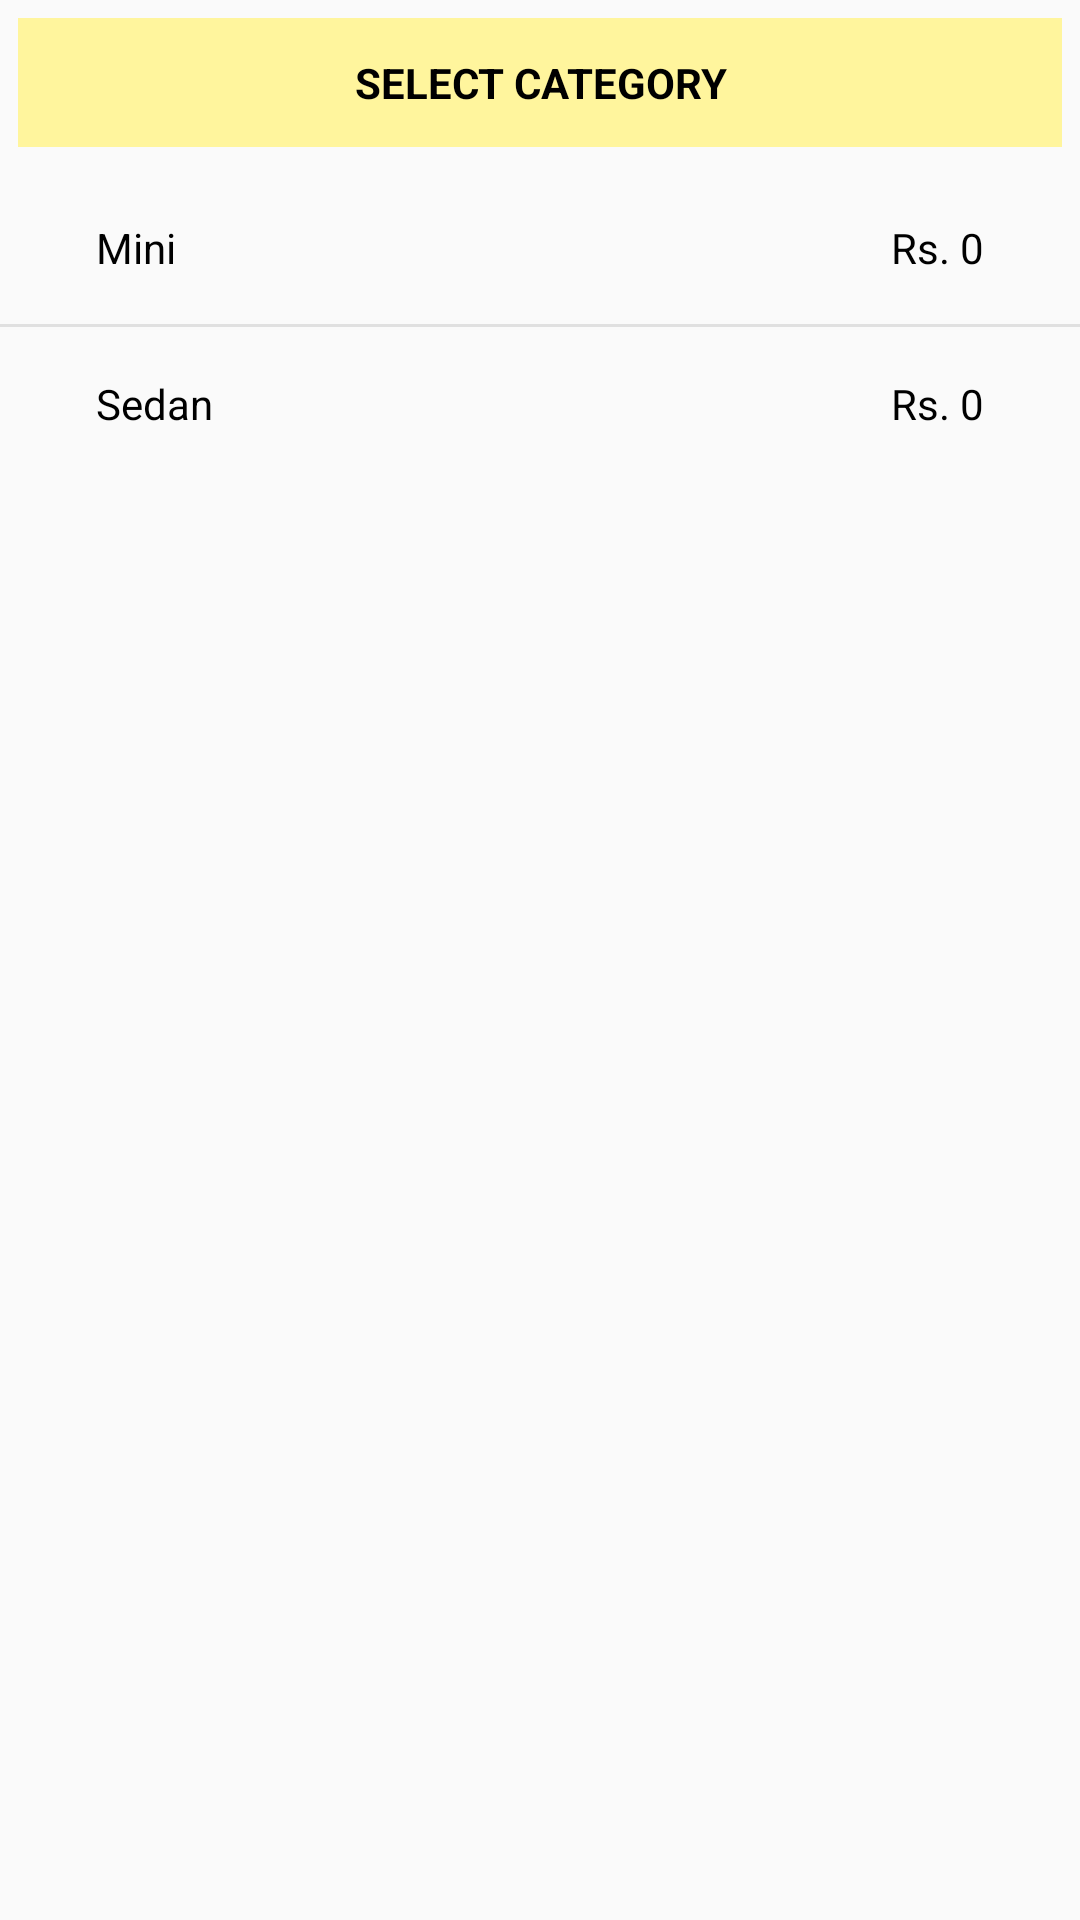

This screen was rendered from an Android layout file. Write that file and the resources it references.
<!-- AndroidManifest.xml: application theme AppTheme -->
<!-- res/layout/alert_local_cab_category.xml -->
<?xml version="1.0" encoding="utf-8"?>
<LinearLayout xmlns:android="http://schemas.android.com/apk/res/android"
    android:orientation="vertical" android:layout_width="match_parent"
    android:layout_height="wrap_content"
    android:background="@drawable/rect_ash_stroke_bg">

    <TextView android:layout_width="match_parent"
        android:layout_height="wrap_content"
        android:text="@string/select_category"
        android:background="#fff59d"
        android:textColor="@color/colorBlack"
        android:textSize="14sp"
        android:textAllCaps="true"
        android:gravity="center"
        android:textStyle="bold"
        android:paddingTop="12dp"
        android:paddingBottom="12dp"
        android:layout_marginLeft="6dp"
        android:layout_marginRight="6dp"
        android:layout_marginBottom="8dp"
        android:layout_marginTop="6dp"/>

    <LinearLayout android:orientation="horizontal"
        android:layout_width="match_parent"
        android:layout_height="wrap_content"
        android:layout_margin="16dp"
        android:paddingLeft="16dp"
        android:paddingRight="16dp">

        <TextView android:layout_width="0dp"
            android:layout_height="wrap_content"
            android:layout_weight="1"
            android:text="@string/mini"
            android:textColor="@color/colorBlack"
            android:textSize="14sp"
            android:gravity="left"/>

        <TextView
            android:layout_width="0dp"
            android:layout_height="wrap_content"
            android:layout_weight="1"
            android:text="Rs. 0"
            android:textColor="@color/colorBlack"
            android:textSize="14sp"
            android:gravity="right"/>

        </LinearLayout>

    <View android:layout_width="match_parent"
        android:layout_height="1dp"
        android:background="#e0e0e0"/>

    <LinearLayout android:orientation="horizontal"
        android:layout_width="match_parent"
        android:layout_height="wrap_content"
        android:layout_margin="16dp"
        android:paddingLeft="16dp"
        android:paddingRight="16dp">

        <TextView android:layout_width="0dp"
            android:layout_height="wrap_content"
            android:layout_weight="1"
            android:text="@string/sedan"
            android:textColor="@color/colorBlack"
            android:textSize="14sp"
            android:gravity="left"/>

        <TextView
            android:layout_width="0dp"
            android:layout_height="wrap_content"
            android:layout_weight="1"
            android:text="Rs. 0"
            android:textColor="@color/colorBlack"
            android:textSize="14sp"
            android:gravity="right"/>

    </LinearLayout>

</LinearLayout>
<!-- resources referenced by this layout -->
<resources>
  <color name="colorBlack">#000000</color>
  <string name="mini">Mini</string>
  <string name="sedan">Sedan</string>
  <string name="select_category">Select Category</string>
  <style name="AppTheme" parent="Theme.AppCompat.Light.NoActionBar">
          
          <item name="colorPrimary">@color/colorPrimary</item>
          <item name="colorPrimaryDark">@color/colorPrimaryDark</item>
          <item name="colorAccent">@color/colorAccent</item>
          <item name="drawerArrowStyle">@style/DrawerArrowStyle</item>
      </style>
  <color name="colorPrimary">#414040</color>
  <color name="colorPrimaryDark">#616161</color>
  <color name="colorAccent">#616161</color>
  <style name="DrawerArrowStyle" parent="@style/Widget.AppCompat.DrawerArrowToggle">
          <item name="spinBars">true</item>
          <item name="color">@android:color/white</item>
      </style>
</resources>
